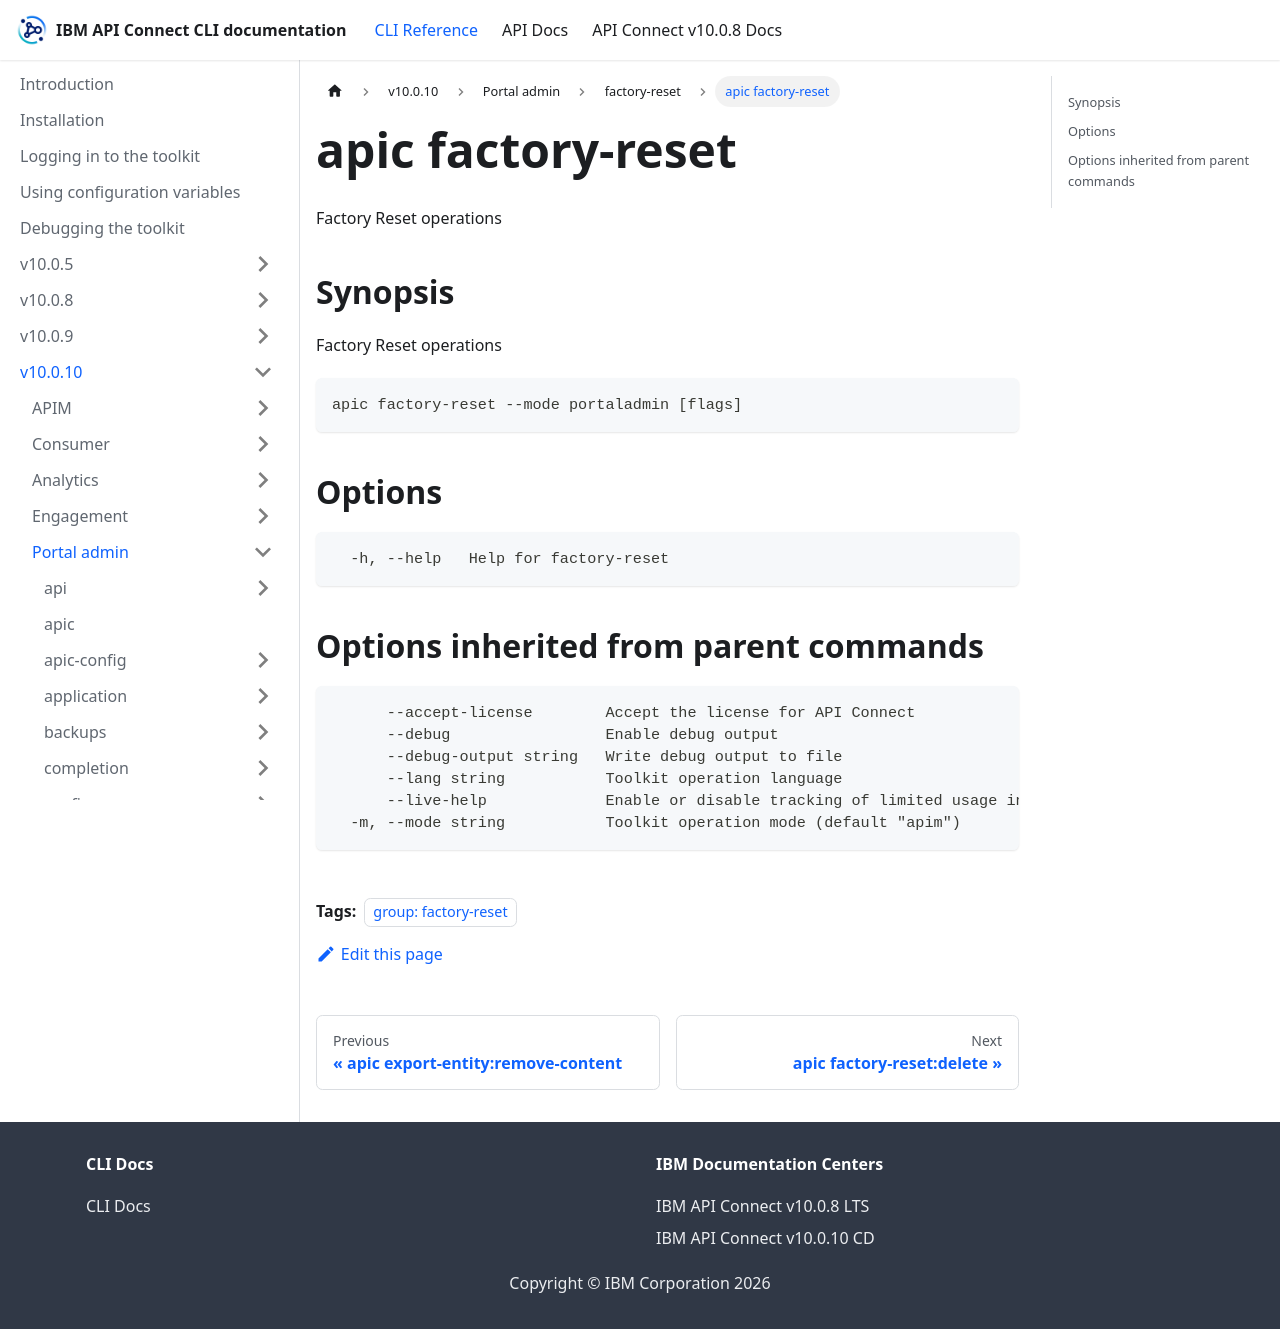

repository: ibm-apiconnect/clidocs · page: docs/v10010/portaladmin/factory-reset/apic_factory-reset.html · generator: docusaurus

---
tags:
- "group: factory-reset"
---
# apic factory-reset

Factory Reset operations

## Synopsis

Factory Reset operations

```
apic factory-reset --mode portaladmin [flags]
```


## Options

```
  -h, --help   Help for factory-reset
```

## Options inherited from parent commands

```
      --accept-license        Accept the license for API Connect
      --debug                 Enable debug output
      --debug-output string   Write debug output to file
      --lang string           Toolkit operation language
      --live-help             Enable or disable tracking of limited usage information
  -m, --mode string           Toolkit operation mode (default "apim")
```
